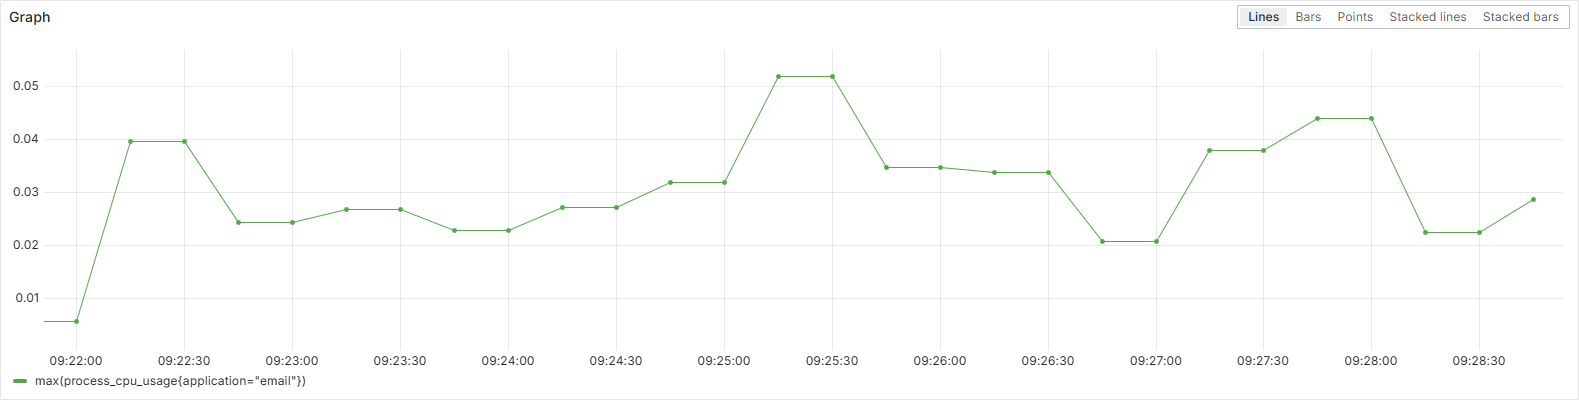

The file beside this chart, header and first rows:
Time, {__name__="process_cpu_usage", applicati…
2024-11-20 09:21:45, 0.00580
2024-11-20 09:22:00, 0.00580
2024-11-20 09:22:15, 0.0397
2024-11-20 09:22:30, 0.0397
2024-11-20 09:22:45, 0.0245
2024-11-20 09:23:00, 0.0245
2024-11-20 09:23:15, 0.0268
2024-11-20 09:23:30, 0.0268
2024-11-20 09:23:45, 0.0229
2024-11-20 09:24:00, 0.0229
2024-11-20 09:24:15, 0.0273
2024-11-20 09:24:30, 0.0273
2024-11-20 09:24:45, 0.0319
2024-11-20 09:25:00, 0.0319
2024-11-20 09:25:15, 0.0520
2024-11-20 09:25:30, 0.0520
2024-11-20 09:25:45, 0.0348
2024-11-20 09:26:00, 0.0348
2024-11-20 09:26:15, 0.0338
2024-11-20 09:26:30, 0.0338
2024-11-20 09:26:45, 0.0208
2024-11-20 09:27:00, 0.0208
2024-11-20 09:27:15, 0.0379
2024-11-20 09:27:30, 0.0379
2024-11-20 09:27:45, 0.0440
2024-11-20 09:28:00, 0.0440
2024-11-20 09:28:15, 0.0226
2024-11-20 09:28:30, 0.0226
2024-11-20 09:28:45, 0.0286
